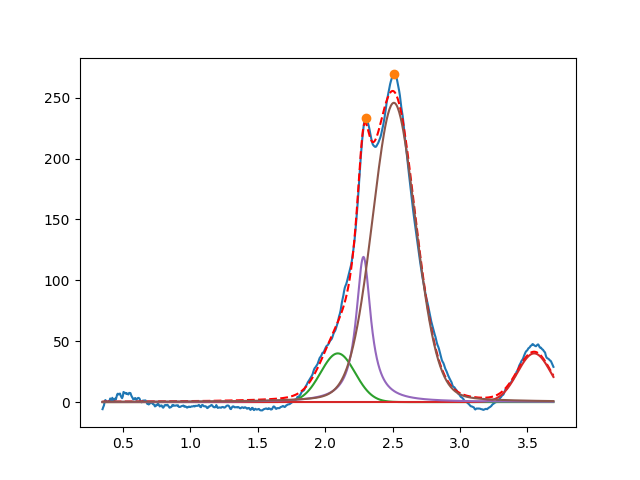

The file beside this chart, header and first rows:
2.094072569274602724e+00, 3.999999999999999289e+01, 2.999999999999999334e-01, 9.999999999999998890e-01
3.549999999999999378e+00, 3.999999999999999289e+01, 2.922958599201879171e-01, 9.999999999999998890e-01
2.284100961077470071e+00, 1.193104389390221058e+02, 1.302919432960537027e-01, 1.997866602534548619e-26
2.509597736951348690e+00, 2.457880524871556247e+02, 3.790252865376859681e-01, 8.652721599613864001e-01
